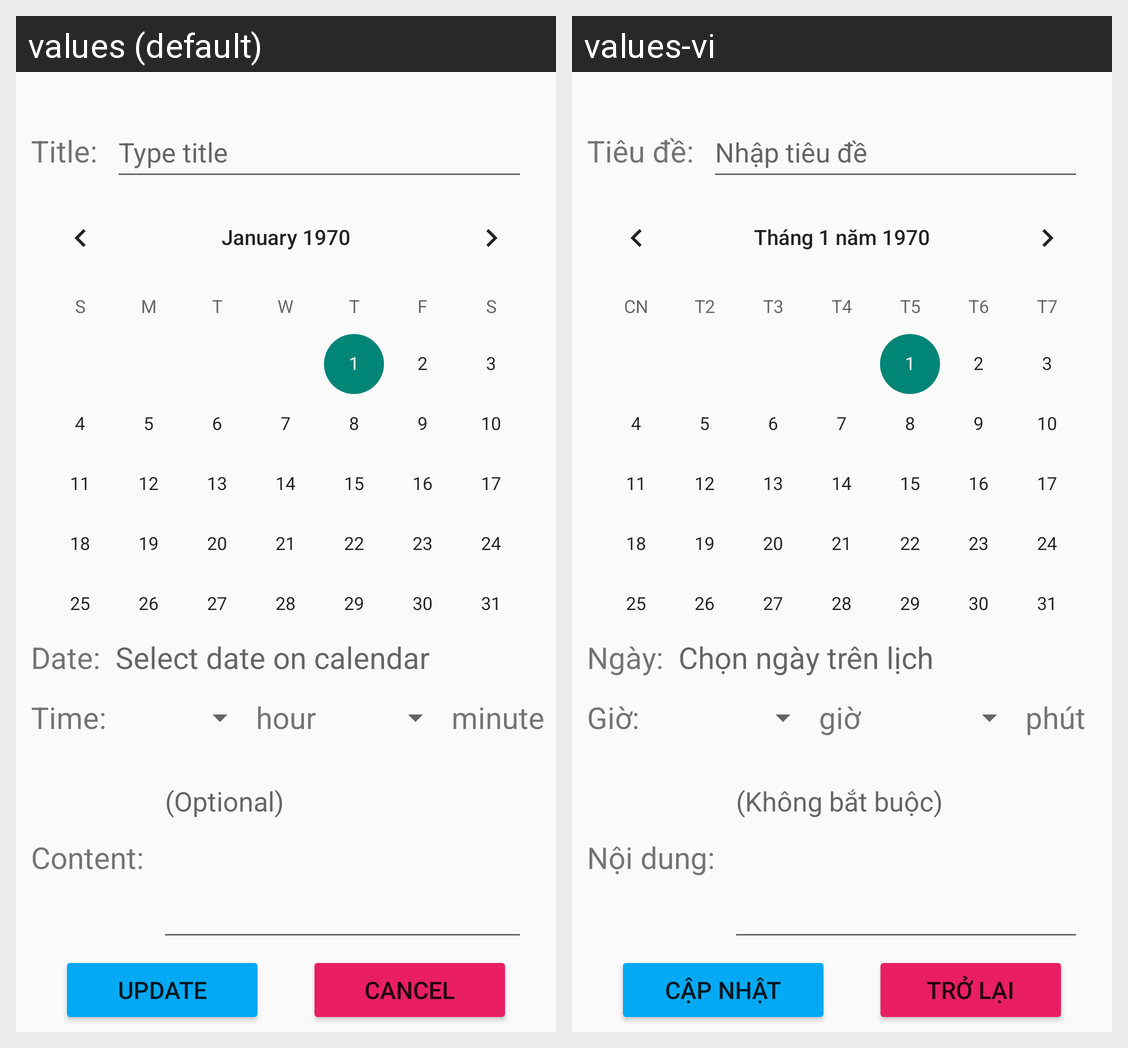

Here is an Android app screen in its default locale and in the app's own translations. Write out the translated-string differences for the strings that appear on this screen.
Android screen res/layout/activity_update_event.xml rendered under 2 locales, left to right: values (default), values-vi. Device: Nexus 5 (rendered at 1080×1920; each locale shown at half size, 540×960, under a caption strip naming it); theme Theme.NoteAppDemo.
Strings drawn on this screen, with the default value and each locale's value (text and hints the layout hard-codes, and strings that could not be matched under every locale, appear in the picture but are not listed):

title
  values: Title:
  values-vi: Tiêu đề:

type_title
  values: Type title
  values-vi: Nhập tiêu đề

time
  values: Time:
  values-vi: Giờ:

hour
  values: hour
  values-vi: giờ

minute
  values: minute
  values-vi: phút

content
  values: Content:
  values-vi: Nội dung:

content_optional
  values: (Optional)
  values-vi: (Không bắt buộc)

update_event
  values: Update
  values-vi: Cập nhật

cancel
  values: Cancel
  values-vi: Trở lại

date
  values: Date:
  values-vi: Ngày:

input_date
  values: Select date on calendar
  values-vi: Chọn ngày trên lịch
